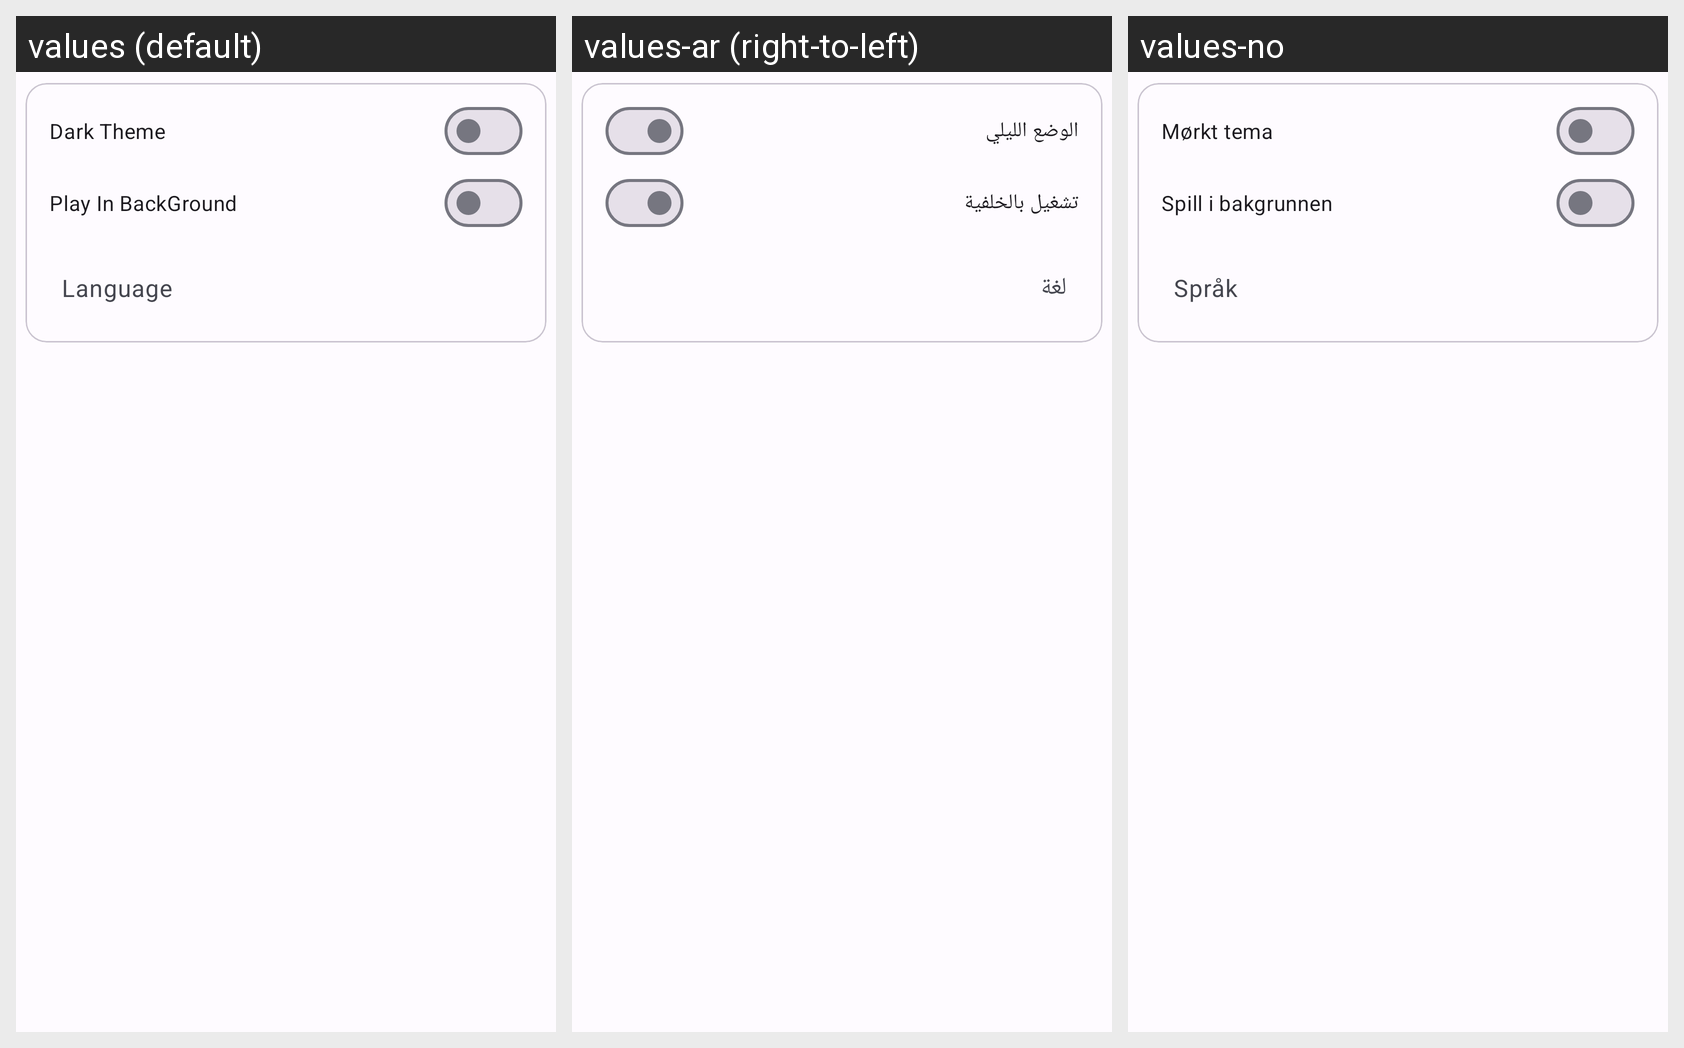

Locale-by-locale string values for the Android screen shown in this grid:
Android screen res/layout/fragment_setting.xml rendered under 3 locales, left to right: values (default), values-ar (right-to-left), values-no. Device: Nexus 5 (rendered at 1080×1920; each locale shown at half size, 540×960, under a caption strip naming it); theme Theme.NorwayApplicationXml.
Strings drawn on this screen, with the default value and each locale's value (text and hints the layout hard-codes, and strings that could not be matched under every locale, appear in the picture but are not listed):

dark_theme
  values: Dark Theme
  values-ar: الوضع الليلي
  values-no: Mørkt tema

play_in_background
  values: Play In BackGround
  values-ar: تشغيل بالخلفية
  values-no: Spill i bakgrunnen

language
  values: Language
  values-ar: لغة
  values-no: Språk
